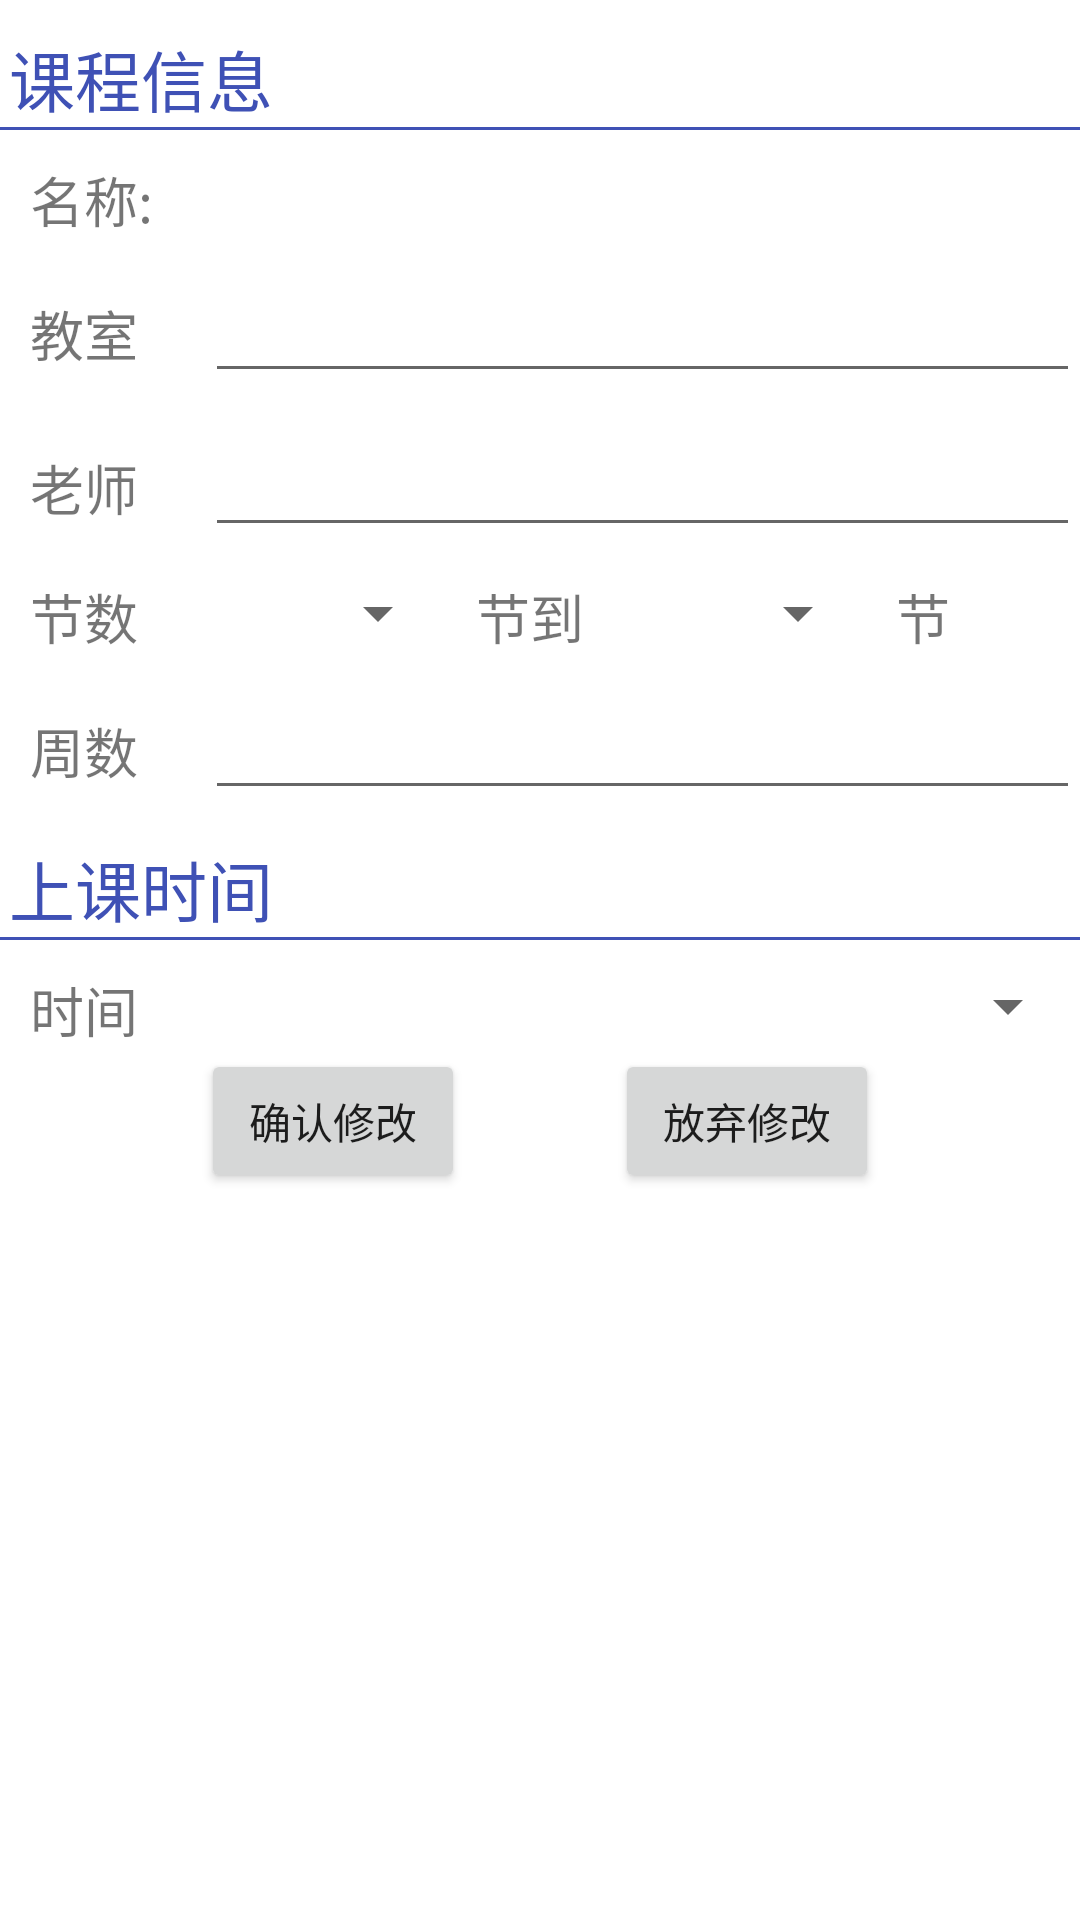

Reconstruct the res/layout file that produces this screen, plus the resources it refers to.
<!-- AndroidManifest.xml: application theme AppTheme -->
<!-- res/layout/editcourse_layout.xml -->
<?xml version="1.0" encoding="utf-8"?>
<LinearLayout xmlns:android="http://schemas.android.com/apk/res/android"
    android:layout_width="match_parent"
    android:background="#FFFFFF"
    android:layout_height="match_parent"
    android:orientation="vertical">

    <TextView
        android:layout_width="wrap_content"
        android:layout_height="wrap_content"
        android:layout_marginTop="10dp"
        android:layout_marginLeft="3dp"
        android:textSize="22dp"
        android:textColor="@color/colorPrimary"
        android:text="课程信息"
        />

    <View
        android:layout_width="match_parent"
        android:layout_height="1dp"
        android:background="@color/colorPrimary"
        />

    <LinearLayout
        android:layout_width="match_parent"
        android:layout_height="wrap_content"
        android:layout_marginTop="10dp"
        android:layout_marginLeft="10dp"
        >
        <TextView
            android:layout_width="0dp"
            android:layout_height="wrap_content"
            android:layout_weight="1"
            android:maxLines="1"
            android:text="名称:"
            android:textSize="18dp"
            />
        <TextView
            android:id="@+id/editName"
            android:layout_width="0dp"
            android:layout_height="wrap_content"
            android:layout_weight="5"
            android:textSize="18dp"
            />
    </LinearLayout>

    <LinearLayout
        android:layout_width="match_parent"
        android:layout_height="wrap_content"
        android:layout_marginTop="10dp"
        android:layout_marginLeft="10dp"
        >
        <TextView
            android:layout_width="0dp"
            android:layout_height="wrap_content"
            android:layout_weight="1"
            android:maxLines="1"
            android:text="教室"
            android:textSize="18dp"
            />
        <EditText
            android:id="@+id/editRoom"
            android:layout_width="0dp"
            android:layout_height="wrap_content"
            android:layout_weight="5"
            android:textSize="18dp"
            />
    </LinearLayout>
    <LinearLayout
        android:layout_width="match_parent"
        android:layout_height="wrap_content"
        android:layout_marginTop="10dp"
        android:layout_marginLeft="10dp"
        >
        <TextView
            android:layout_width="0dp"
            android:layout_height="wrap_content"
            android:layout_weight="1"
            android:maxLines="1"
            android:text="老师"
            android:textSize="18dp"
            />
        <EditText
            android:id="@+id/editTeacher"
            android:layout_width="0dp"
            android:layout_height="wrap_content"
            android:layout_weight="5"
            android:textSize="18dp"
            />
    </LinearLayout>
    <LinearLayout
        android:layout_width="match_parent"
        android:layout_height="wrap_content"
        android:layout_marginTop="10dp"
        android:layout_marginLeft="10dp"
        android:orientation="horizontal"
        >
        <TextView
            android:layout_width="0dp"
            android:layout_height="wrap_content"
            android:layout_weight="1"
            android:maxLines="1"
            android:text="节数"
            android:textSize="18dp"
            />
        
            
            
            
            
            
            
        <Spinner
            android:id="@+id/jieSpinnerStart"
            android:prompt="@+string/jietime"
            android:layout_width="0dp"
            android:layout_weight="1"
            android:layout_height="wrap_content"/>
        <TextView
            android:layout_width="0dp"
            android:layout_height="wrap_content"
            android:layout_weight="1"
            android:maxLines="2"
            android:text="  节到  "
            android:textSize="18dp" />
        <Spinner
            android:id="@+id/jieSpinnerEnd"
            android:prompt="@+string/jietime"
            android:layout_width="0dp"
            android:layout_weight="1"
            android:layout_height="wrap_content"/>
        <TextView
            android:layout_width="0dp"
            android:layout_height="wrap_content"
            android:layout_weight="1"
            android:maxLines="2"
            android:text="  节"
            android:textSize="18dp" />
    </LinearLayout>
    <LinearLayout
        android:layout_width="match_parent"
        android:layout_height="wrap_content"
        android:layout_marginTop="10dp"
        android:layout_marginLeft="10dp"
        >
        <TextView
            android:layout_width="0dp"
            android:layout_height="wrap_content"
            android:layout_weight="1"
            android:maxLines="1"
            android:text="周数"
            android:textSize="18dp"
            />
        <EditText
            android:id="@+id/editWeek"
            android:layout_width="0dp"
            android:layout_height="wrap_content"
            android:layout_weight="5"
            android:textSize="18dp"
            />
    </LinearLayout>
    <TextView
        android:layout_width="match_parent"
        android:layout_height="wrap_content"
        android:layout_marginTop="10dp"
        android:layout_marginLeft="3dp"
        android:textSize="22dp"
        android:textColor="@color/colorPrimary"
        android:text="上课时间"
        />
    <View
        android:layout_width="match_parent"
        android:layout_height="1dp"
        android:background="@color/colorPrimary"
        />
    <LinearLayout
        android:layout_width="match_parent"
        android:layout_height="wrap_content"
        android:layout_marginTop="10dp"
        android:layout_marginLeft="10dp"
        >
        <TextView
            android:layout_width="0dp"
            android:layout_height="wrap_content"
            android:layout_weight="1"
            android:maxLines="1"
            android:text="时间"
            android:textSize="18dp"
            />
        
            
            
            
            
            
            
        <Spinner
            android:id="@+id/timeSpinner"
            android:prompt="@+string/weektime"
            android:layout_width="0dp"
            android:layout_height="wrap_content"
            android:layout_weight="5"
            >

        </Spinner>
    </LinearLayout>
    <LinearLayout
        android:layout_width="wrap_content"
        android:layout_height="wrap_content"
        android:layout_gravity="center"
        android:orientation="horizontal"
        >
        <Button
            android:id="@+id/yes"
            android:layout_width="wrap_content"
            android:layout_height="wrap_content"
            android:text="确认修改"
            />

        <Button
            android:id="@+id/no"
            android:layout_width="wrap_content"
            android:layout_height="wrap_content"
            android:layout_marginLeft="50dp"
            android:text= "放弃修改"
            />

    </LinearLayout>
</LinearLayout>
<!-- resources referenced by this layout -->
<resources>
  <color name="colorPrimary">#3F51B5</color>
  <style name="AppTheme" parent="Theme.AppCompat.Light.DarkActionBar">
          
          <item name="colorPrimary">@color/colorPrimary</item>
          <item name="colorPrimaryDark">@color/colorPrimaryDark</item>
          <item name="colorAccent">@color/colorAccent</item>
      </style>
  <color name="colorPrimaryDark">#303F9F</color>
  <color name="colorAccent">#FF4081</color>
</resources>
